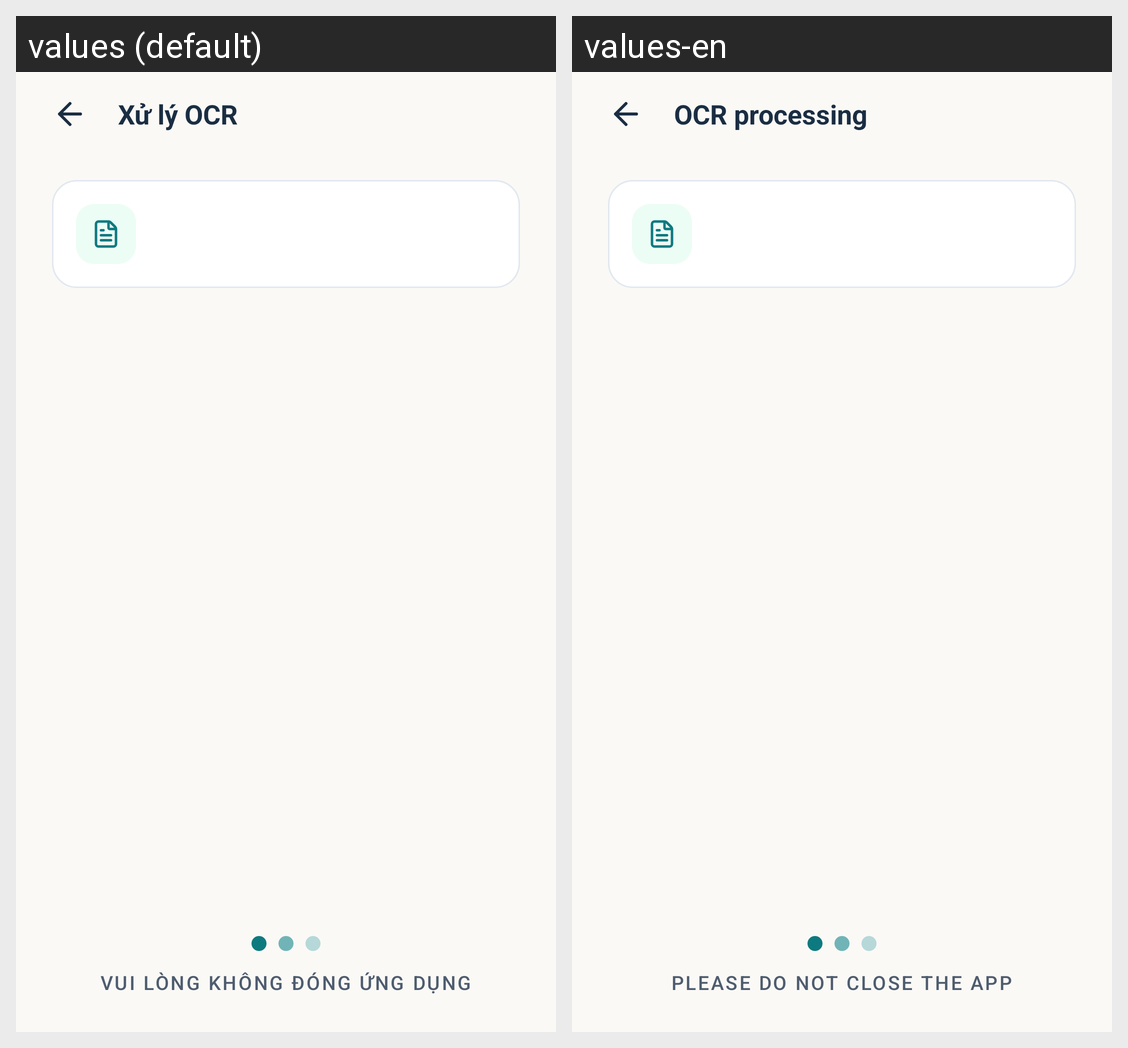

Locale-by-locale string values for the Android screen shown in this grid:
Android screen res/layout/activity_ocr_processing.xml rendered under 2 locales, left to right: values (default), values-en. Device: Nexus 5 (rendered at 1080×1920; each locale shown at half size, 540×960, under a caption strip naming it); theme Theme.LagalLens.
Strings drawn on this screen, with the default value and each locale's value (text and hints the layout hard-codes, and strings that could not be matched under every locale, appear in the picture but are not listed):

ocr_processing_title
  values: Xử lý OCR
  values-en: OCR processing

ocr_processing_notice
  values: VUI LÒNG KHÔNG ĐÓNG ỨNG DỤNG
  values-en: PLEASE DO NOT CLOSE THE APP
